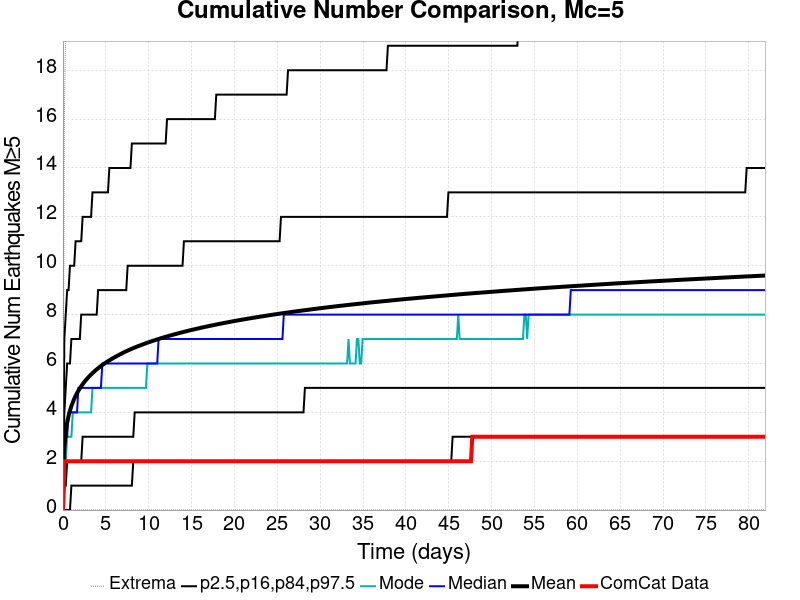

The file beside this chart, header and first rows:
Time (days), ComCat Data, Simulation Mean, Simulation Median, Simulation Mode, Simulation Minimum, Simulation Maximum, 2.5 %-ile, 16 %-ile, 84 %-ile, 97.5 %-ile
0.0, 0.0, 0.0, 0.0, 0.0, 0.0, 0.0, 0.0, 0.0, 0.0, 0.0
0.1641, 2.0, 2.586, 2.0, 2.0, 0.0, 16.0, 0.0, 1.0, 4.0, 7.0
0.3282, 2.0, 3.195, 3.0, 2.0, 0.0, 20.0, 0.0, 1.0, 5.0, 8.0
0.4923, 2.0, 3.573, 3.0, 3.0, 0.0, 25.0, 0.0, 2.0, 6.0, 9.0
0.6564, 2.0, 3.849, 4.0, 3.0, 0.0, 29.0, 0.0, 2.0, 6.0, 9.0
0.8206, 2.0, 4.069, 4.0, 3.0, 0.0, 31.0, 0.0, 2.0, 6.0, 10.0
0.9847, 2.0, 4.253, 4.0, 3.0, 0.0, 32.0, 1.0, 2.0, 7.0, 10.0
1.149, 2.0, 4.41, 4.0, 4.0, 0.0, 34.0, 1.0, 2.0, 7.0, 10.0
1.313, 2.0, 4.548, 4.0, 4.0, 0.0, 35.0, 1.0, 2.0, 7.0, 10.0
1.477, 2.0, 4.674, 4.0, 4.0, 0.0, 37.0, 1.0, 2.0, 7.0, 11.0
1.641, 2.0, 4.783, 4.0, 4.0, 0.0, 38.0, 1.0, 2.0, 7.0, 11.0
1.805, 2.0, 4.885, 5.0, 4.0, 0.0, 38.0, 1.0, 2.0, 7.0, 11.0
1.969, 2.0, 4.98, 5.0, 4.0, 0.0, 38.0, 1.0, 2.0, 7.0, 11.0
2.133, 2.0, 5.068, 5.0, 4.0, 0.0, 38.0, 1.0, 2.0, 8.0, 11.0
2.298, 2.0, 5.149, 5.0, 4.0, 0.0, 41.0, 1.0, 3.0, 8.0, 12.0
2.462, 2.0, 5.226, 5.0, 4.0, 0.0, 41.0, 1.0, 3.0, 8.0, 12.0
2.626, 2.0, 5.298, 5.0, 4.0, 0.0, 43.0, 1.0, 3.0, 8.0, 12.0
2.79, 2.0, 5.365, 5.0, 4.0, 0.0, 43.0, 1.0, 3.0, 8.0, 12.0
2.954, 2.0, 5.428, 5.0, 4.0, 0.0, 43.0, 1.0, 3.0, 8.0, 12.0
3.118, 2.0, 5.49, 5.0, 4.0, 0.0, 43.0, 1.0, 3.0, 8.0, 12.0
3.282, 2.0, 5.548, 5.0, 4.0, 0.0, 43.0, 1.0, 3.0, 8.0, 12.0
3.446, 2.0, 5.603, 5.0, 5.0, 0.0, 43.0, 1.0, 3.0, 8.0, 13.0
3.61, 2.0, 5.656, 5.0, 5.0, 0.0, 43.0, 1.0, 3.0, 8.0, 13.0
3.775, 2.0, 5.707, 5.0, 5.0, 0.0, 43.0, 1.0, 3.0, 8.0, 13.0
3.939, 2.0, 5.757, 5.0, 5.0, 0.0, 43.0, 1.0, 3.0, 8.0, 13.0
4.103, 2.0, 5.804, 5.0, 5.0, 0.0, 43.0, 1.0, 3.0, 9.0, 13.0
4.267, 2.0, 5.849, 5.0, 5.0, 0.0, 45.0, 1.0, 3.0, 9.0, 13.0
4.431, 2.0, 5.894, 5.0, 5.0, 0.0, 45.0, 1.0, 3.0, 9.0, 13.0
4.595, 2.0, 5.936, 6.0, 5.0, 0.0, 45.0, 1.0, 3.0, 9.0, 13.0
4.759, 2.0, 5.976, 6.0, 5.0, 0.0, 45.0, 1.0, 3.0, 9.0, 13.0
4.923, 2.0, 6.016, 6.0, 5.0, 0.0, 45.0, 1.0, 3.0, 9.0, 13.0
5.087, 2.0, 6.055, 6.0, 5.0, 0.0, 45.0, 1.0, 3.0, 9.0, 13.0
5.252, 2.0, 6.092, 6.0, 5.0, 0.0, 45.0, 1.0, 3.0, 9.0, 13.0
5.416, 2.0, 6.127, 6.0, 5.0, 0.0, 45.0, 1.0, 3.0, 9.0, 14.0
5.58, 2.0, 6.161, 6.0, 5.0, 0.0, 45.0, 1.0, 3.0, 9.0, 14.0
5.744, 2.0, 6.195, 6.0, 5.0, 0.0, 46.0, 1.0, 3.0, 9.0, 14.0
5.908, 2.0, 6.228, 6.0, 5.0, 0.0, 46.0, 1.0, 3.0, 9.0, 14.0
6.072, 2.0, 6.261, 6.0, 5.0, 0.0, 46.0, 1.0, 3.0, 9.0, 14.0
6.236, 2.0, 6.293, 6.0, 5.0, 0.0, 46.0, 1.0, 3.0, 9.0, 14.0
6.4, 2.0, 6.324, 6.0, 5.0, 0.0, 46.0, 1.0, 3.0, 9.0, 14.0
6.564, 2.0, 6.355, 6.0, 5.0, 0.0, 46.0, 1.0, 3.0, 9.0, 14.0
6.729, 2.0, 6.384, 6.0, 5.0, 0.0, 46.0, 1.0, 3.0, 9.0, 14.0
6.893, 2.0, 6.414, 6.0, 5.0, 0.0, 46.0, 1.0, 3.0, 9.0, 14.0
7.057, 2.0, 6.443, 6.0, 5.0, 0.0, 46.0, 1.0, 3.0, 9.0, 14.0
7.221, 2.0, 6.471, 6.0, 5.0, 0.0, 49.0, 1.0, 3.0, 9.0, 14.0
7.385, 2.0, 6.499, 6.0, 5.0, 0.0, 51.0, 1.0, 3.0, 9.0, 14.0
7.549, 2.0, 6.526, 6.0, 5.0, 0.0, 51.0, 1.0, 3.0, 10.0, 14.0
7.713, 2.0, 6.552, 6.0, 5.0, 0.0, 52.0, 1.0, 3.0, 10.0, 14.0
7.877, 2.0, 6.577, 6.0, 5.0, 0.0, 52.0, 1.0, 3.0, 10.0, 14.0
8.041, 2.0, 6.602, 6.0, 5.0, 0.0, 52.0, 1.0, 3.0, 10.0, 15.0
8.206, 2.0, 6.626, 6.0, 5.0, 0.0, 52.0, 2.0, 3.0, 10.0, 15.0
8.37, 2.0, 6.651, 6.0, 5.0, 0.0, 52.0, 2.0, 4.0, 10.0, 15.0
8.534, 2.0, 6.674, 6.0, 5.0, 0.0, 53.0, 2.0, 4.0, 10.0, 15.0
8.698, 2.0, 6.697, 6.0, 5.0, 0.0, 53.0, 2.0, 4.0, 10.0, 15.0
8.862, 2.0, 6.72, 6.0, 5.0, 0.0, 53.0, 2.0, 4.0, 10.0, 15.0
9.026, 2.0, 6.741, 6.0, 5.0, 0.0, 53.0, 2.0, 4.0, 10.0, 15.0
9.19, 2.0, 6.763, 6.0, 5.0, 0.0, 53.0, 2.0, 4.0, 10.0, 15.0
9.354, 2.0, 6.784, 6.0, 5.0, 0.0, 53.0, 2.0, 4.0, 10.0, 15.0
9.518, 2.0, 6.805, 6.0, 5.0, 0.0, 53.0, 2.0, 4.0, 10.0, 15.0
9.683, 2.0, 6.826, 6.0, 5.0, 0.0, 53.0, 2.0, 4.0, 10.0, 15.0
... 440 more rows
